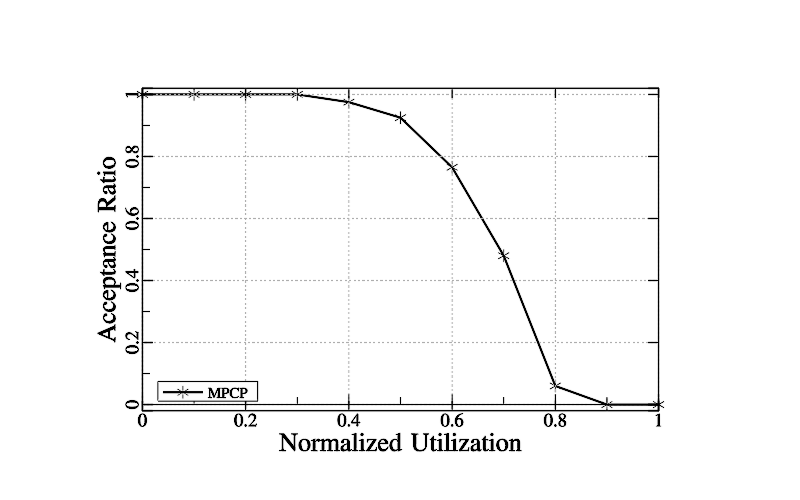

Data behind this chart, as committed beside it:
NR, MPCP
0, 1
0.1, 1
0.2, 1
0.3, 1
0.4, 0.975
0.5, 0.925
0.6, 0.765
0.7, 0.48
0.8, 0.06
0.9, 0
1, 0
